The GitHub repository Lowo0/EKSIM contains a labelled image folder "pisang" with 3 categories: matang, mentah, s matang. Examples follow, each with its label.

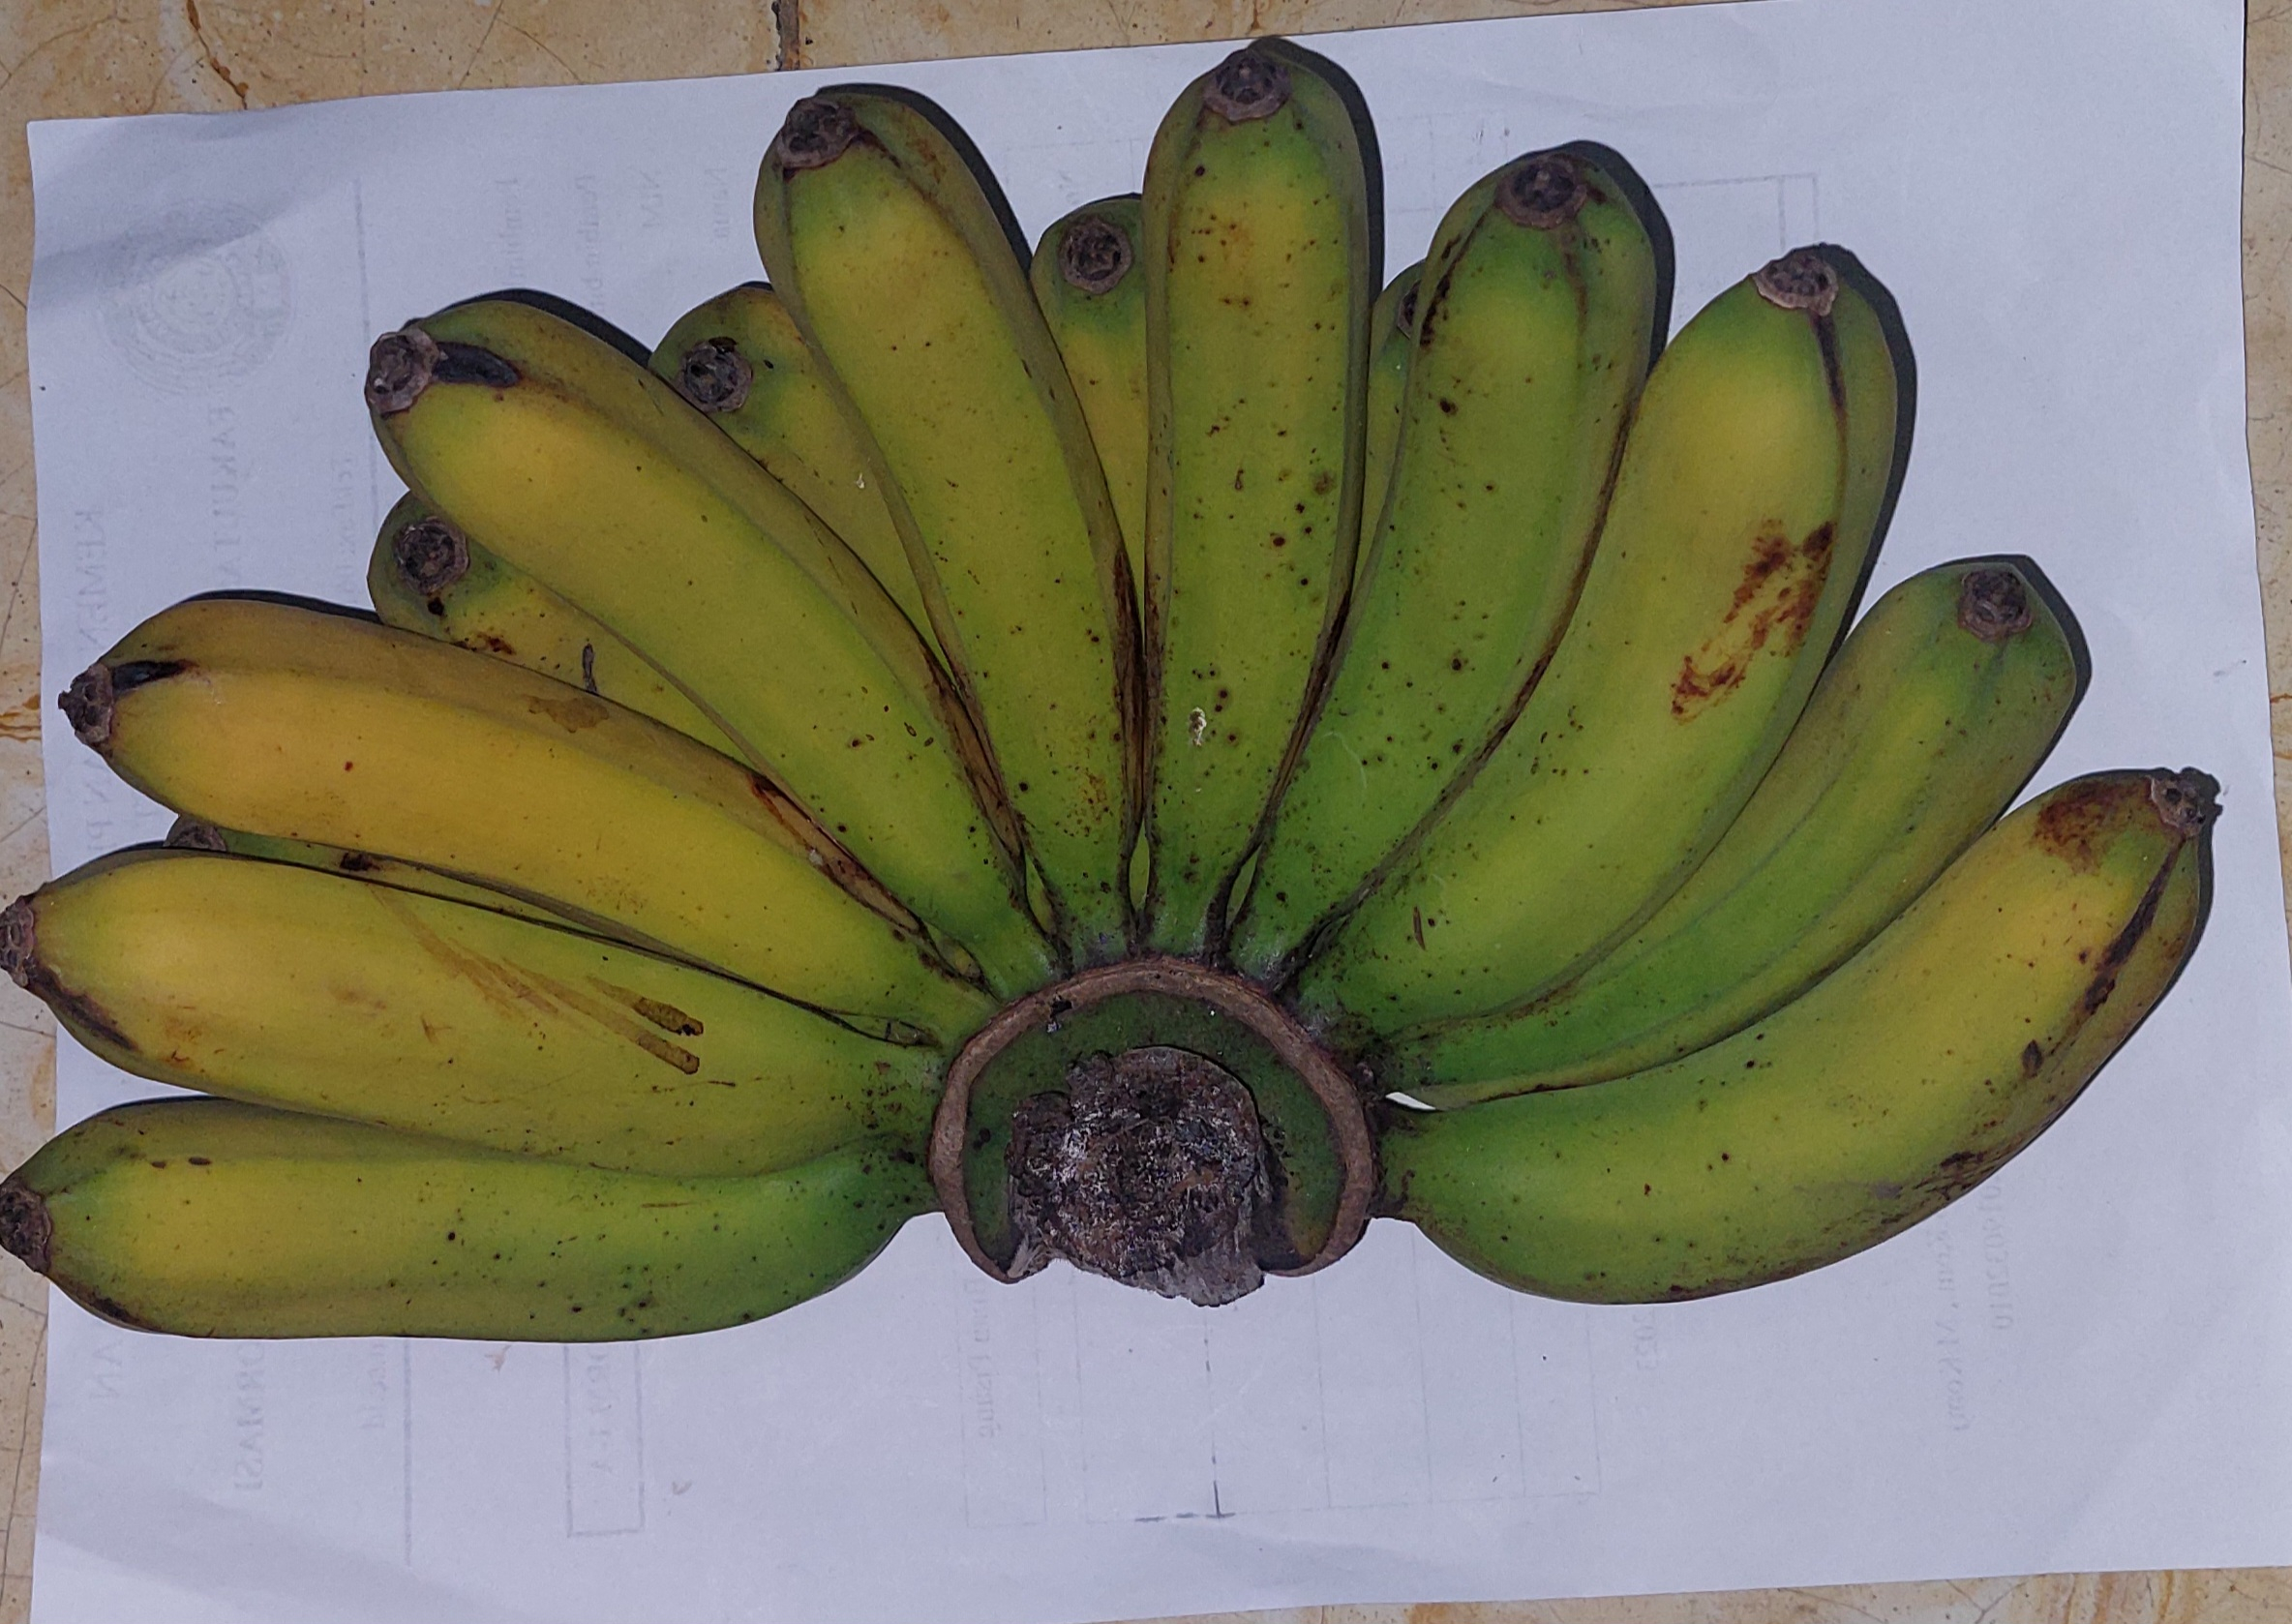
Label: s matang

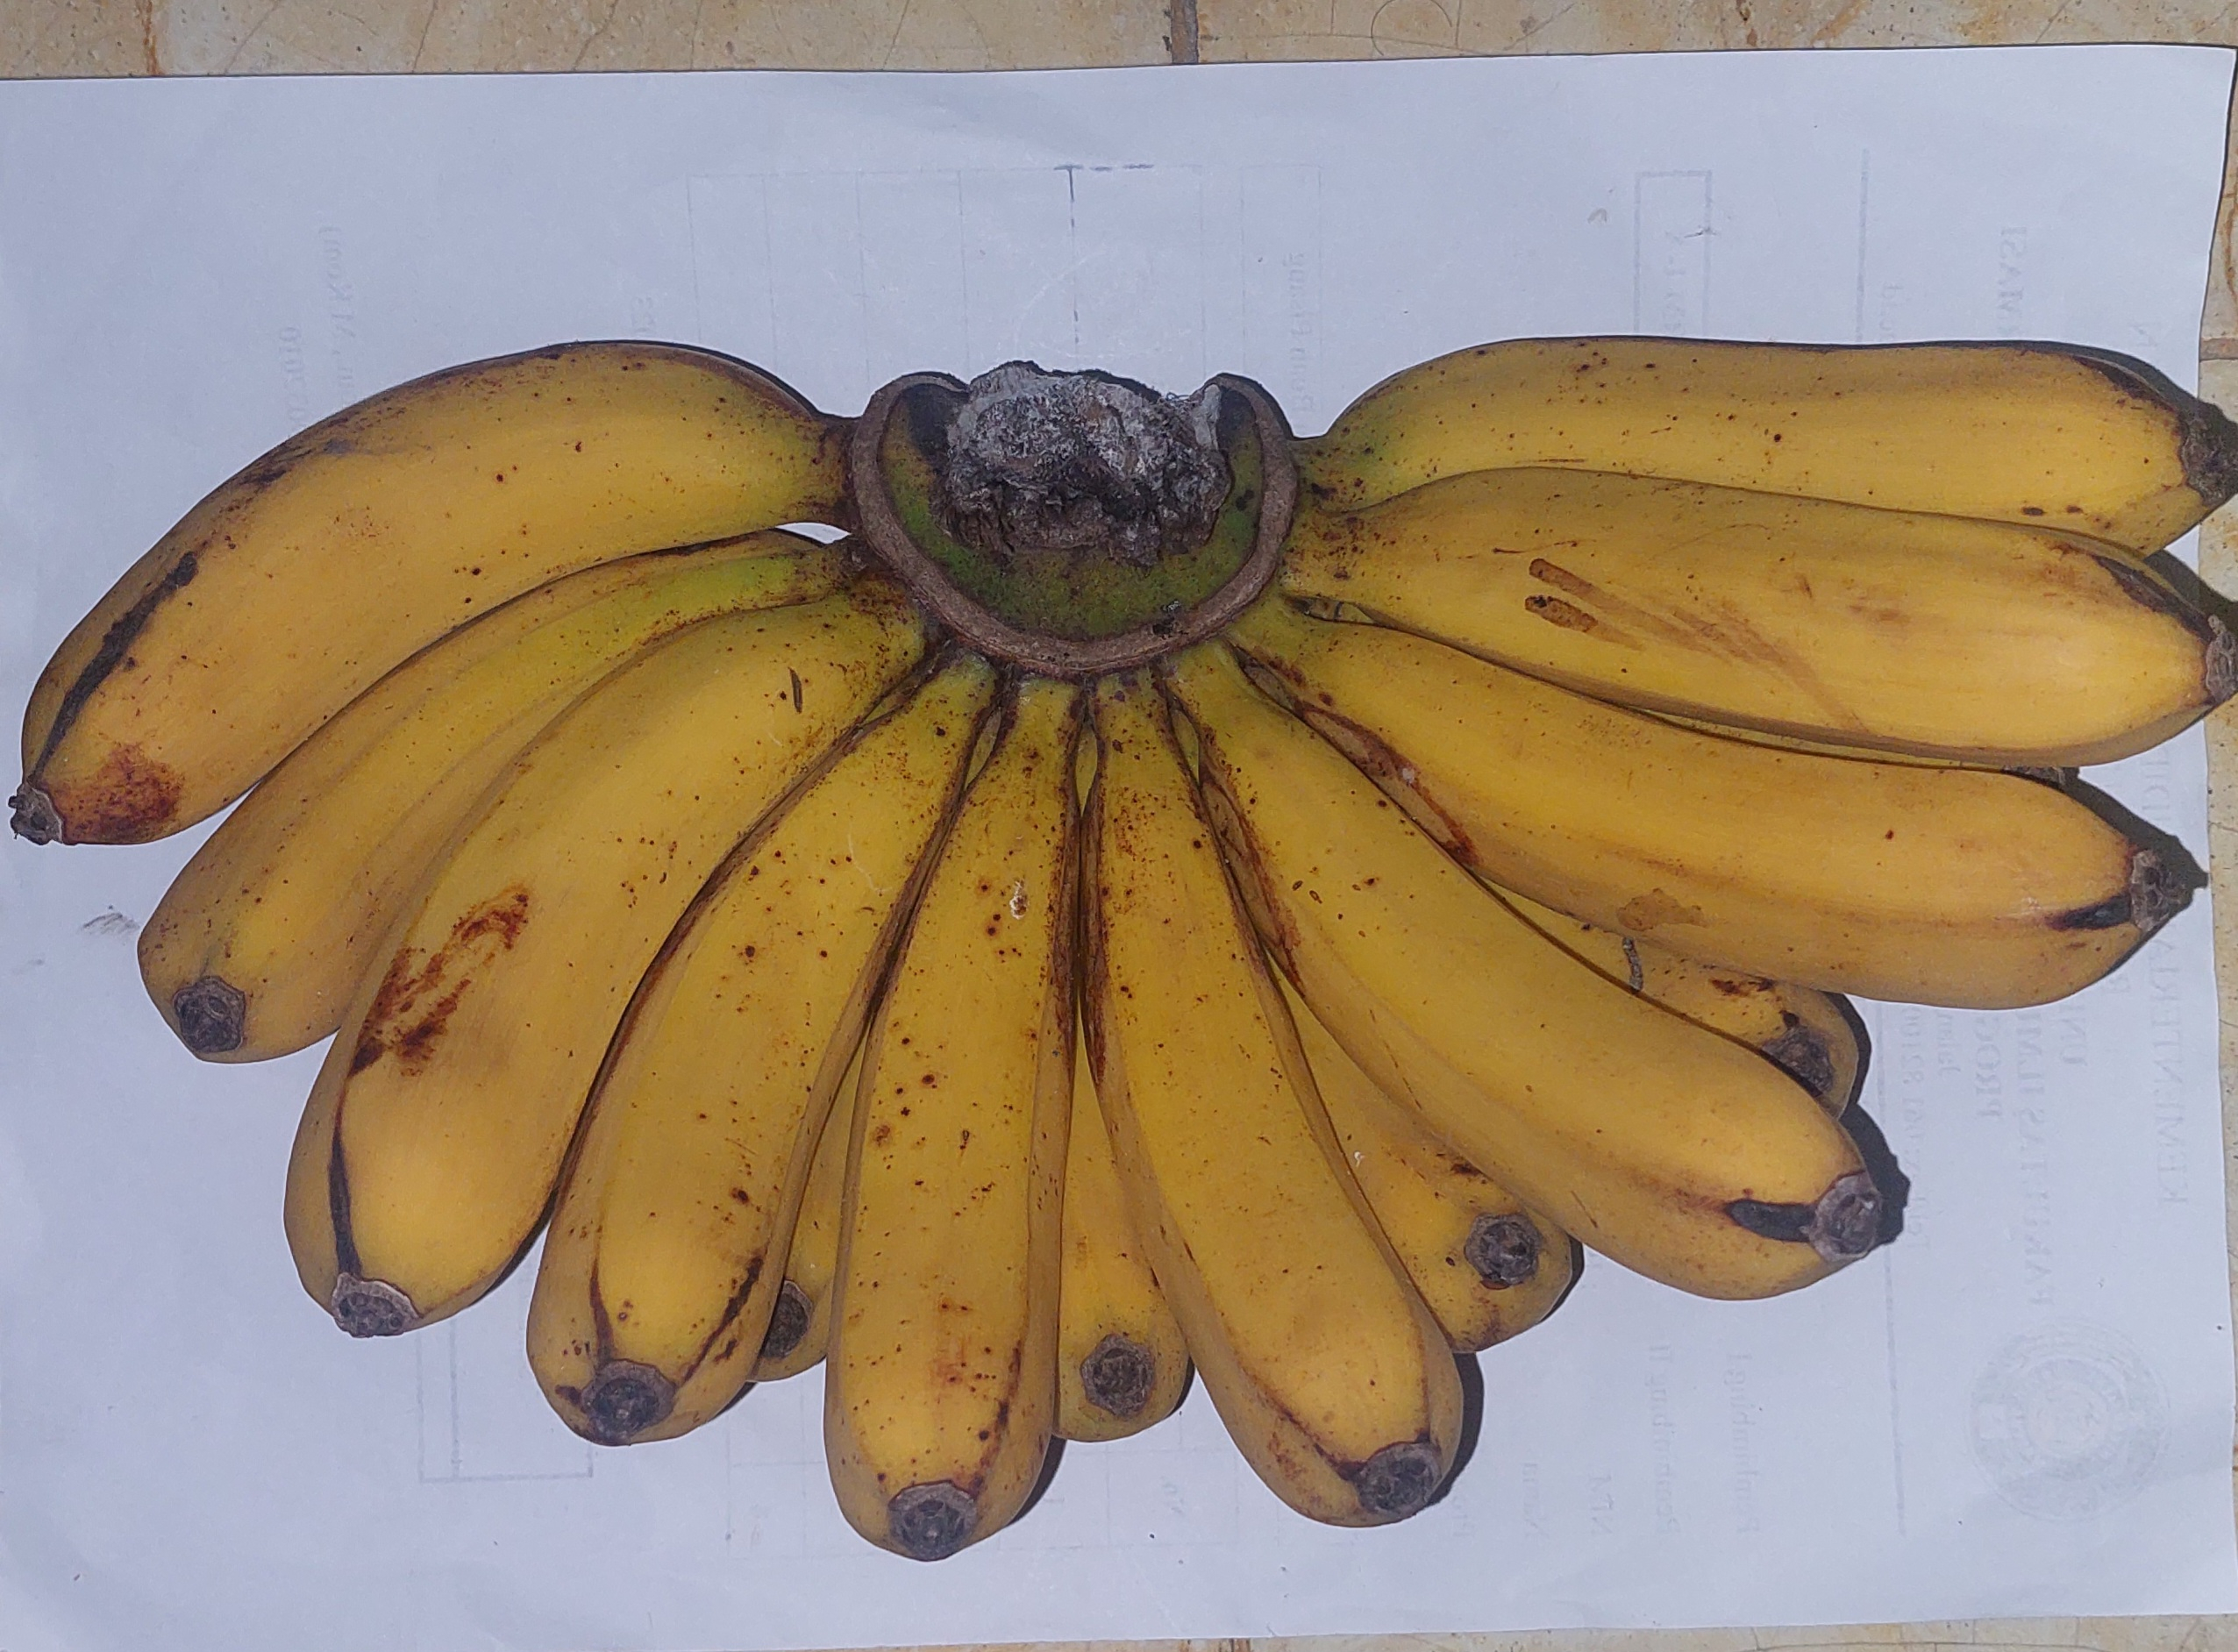
Label: matang

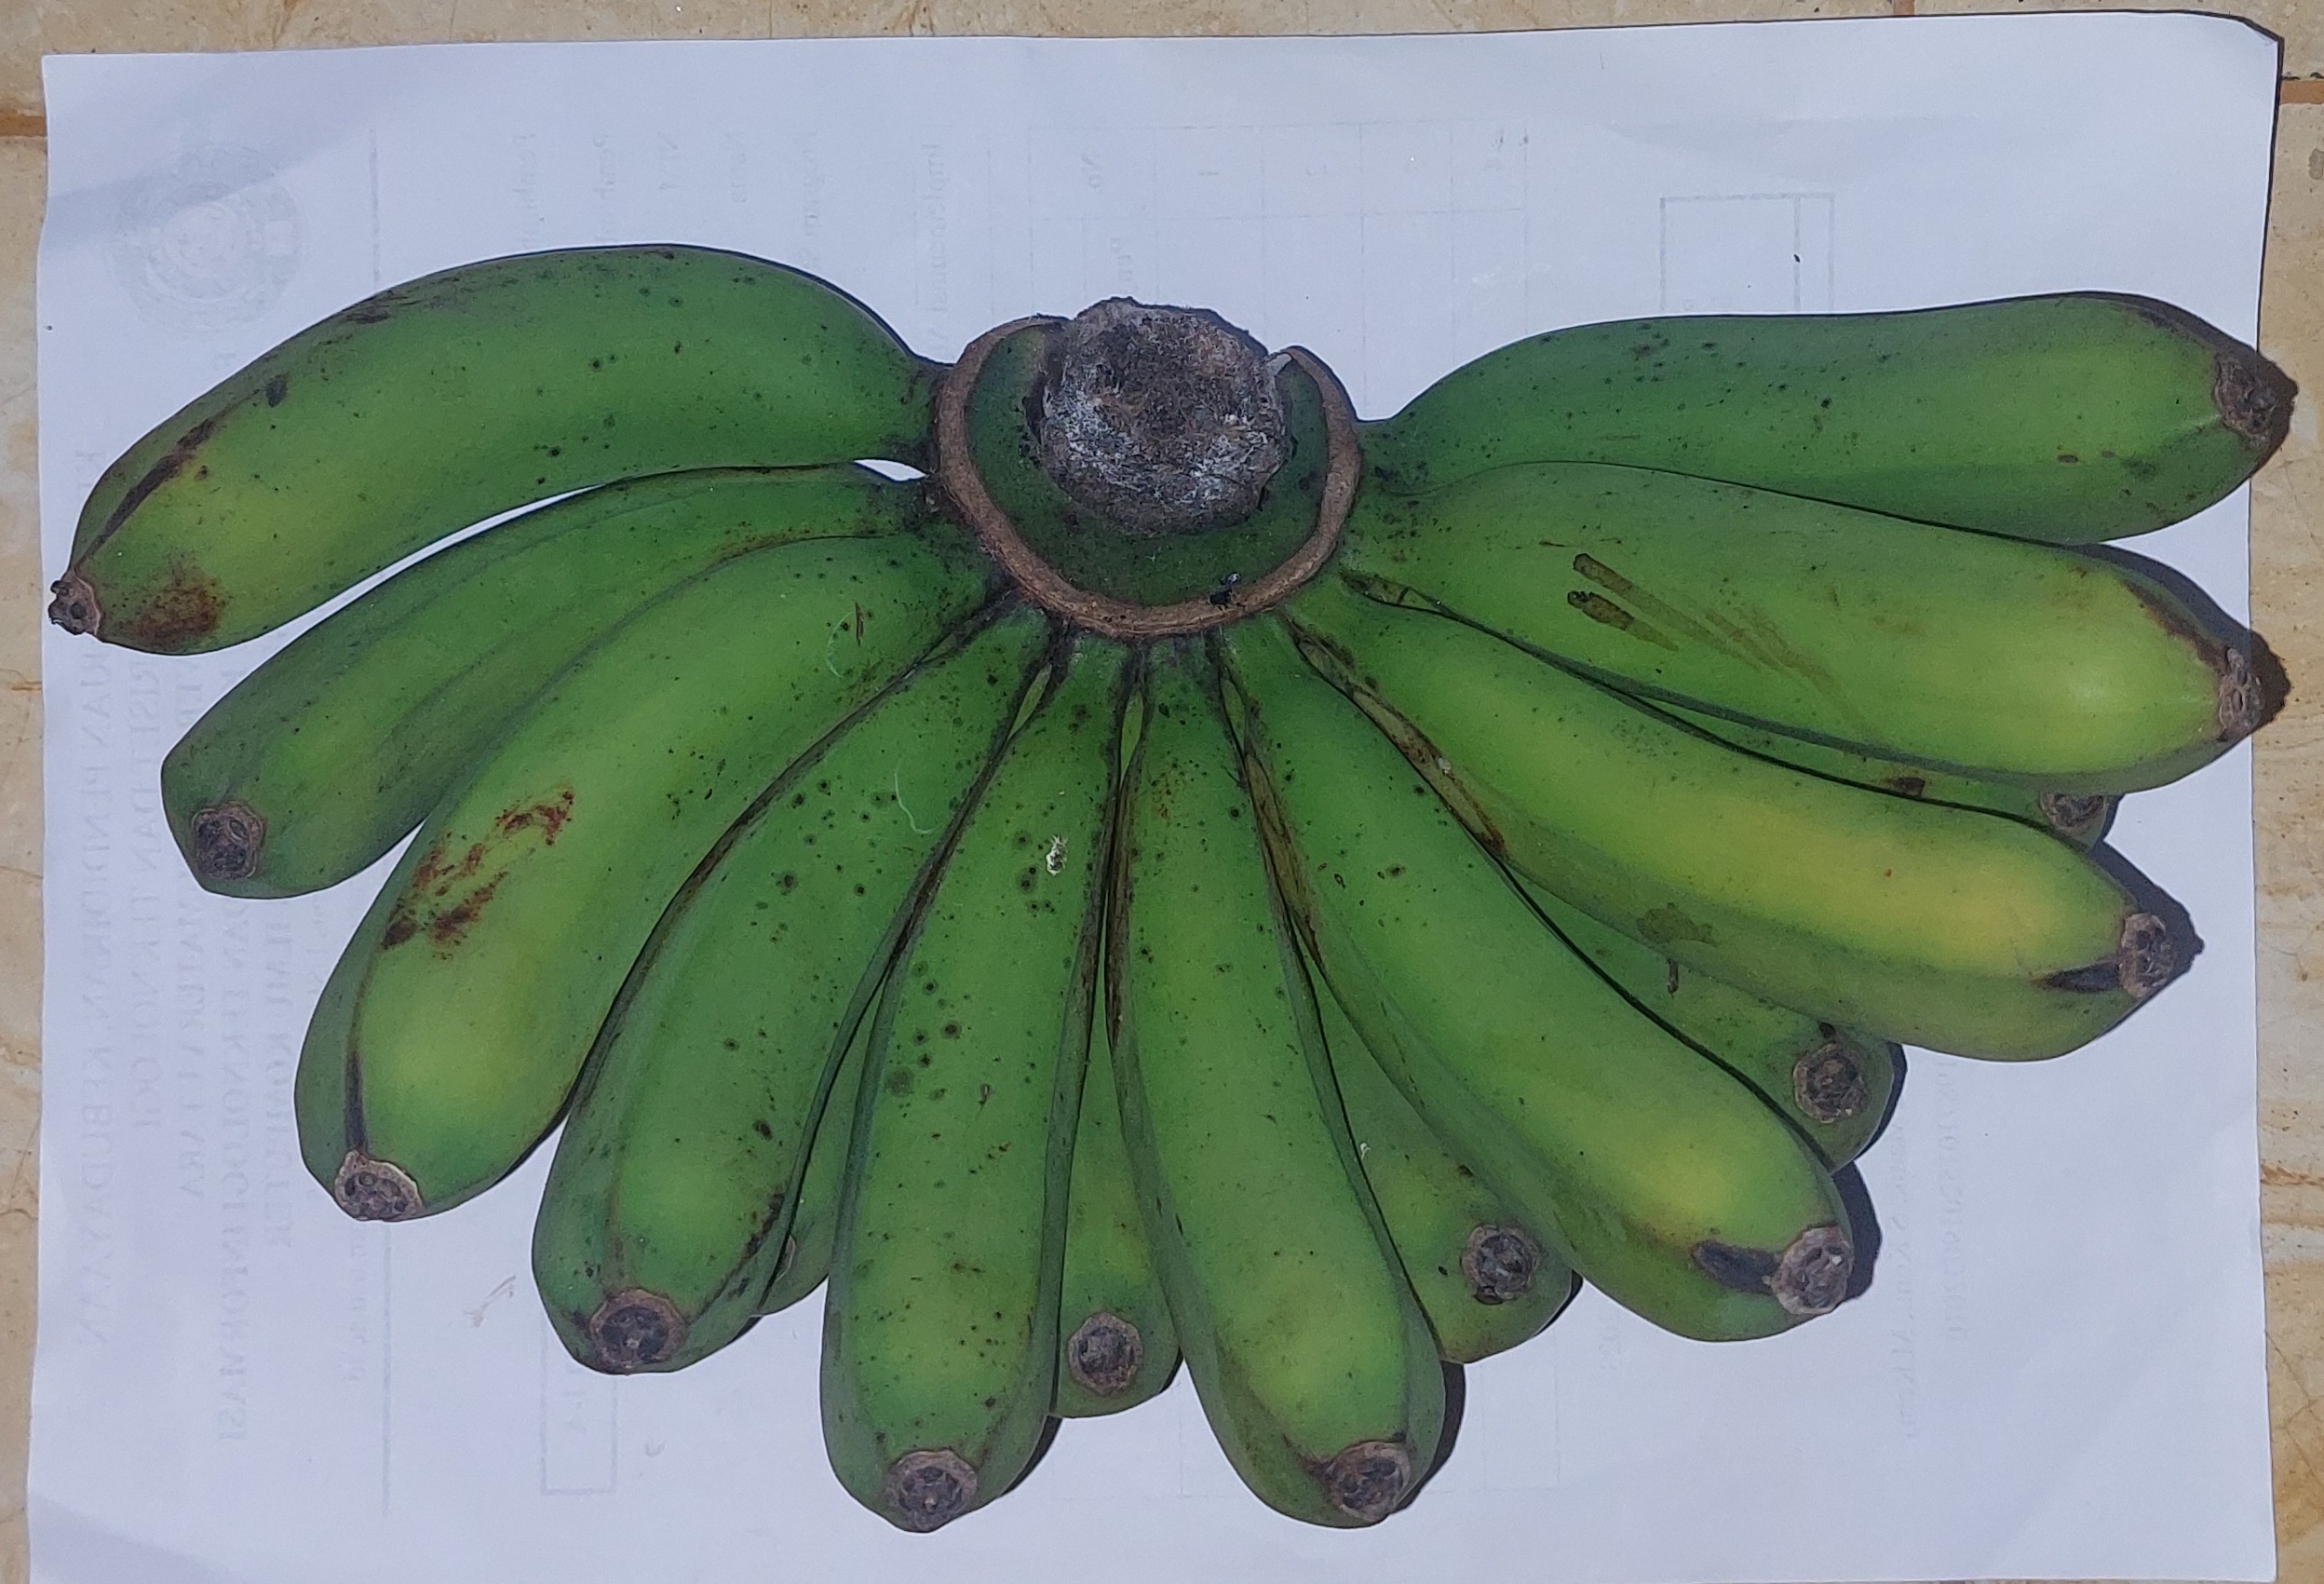
Label: mentah

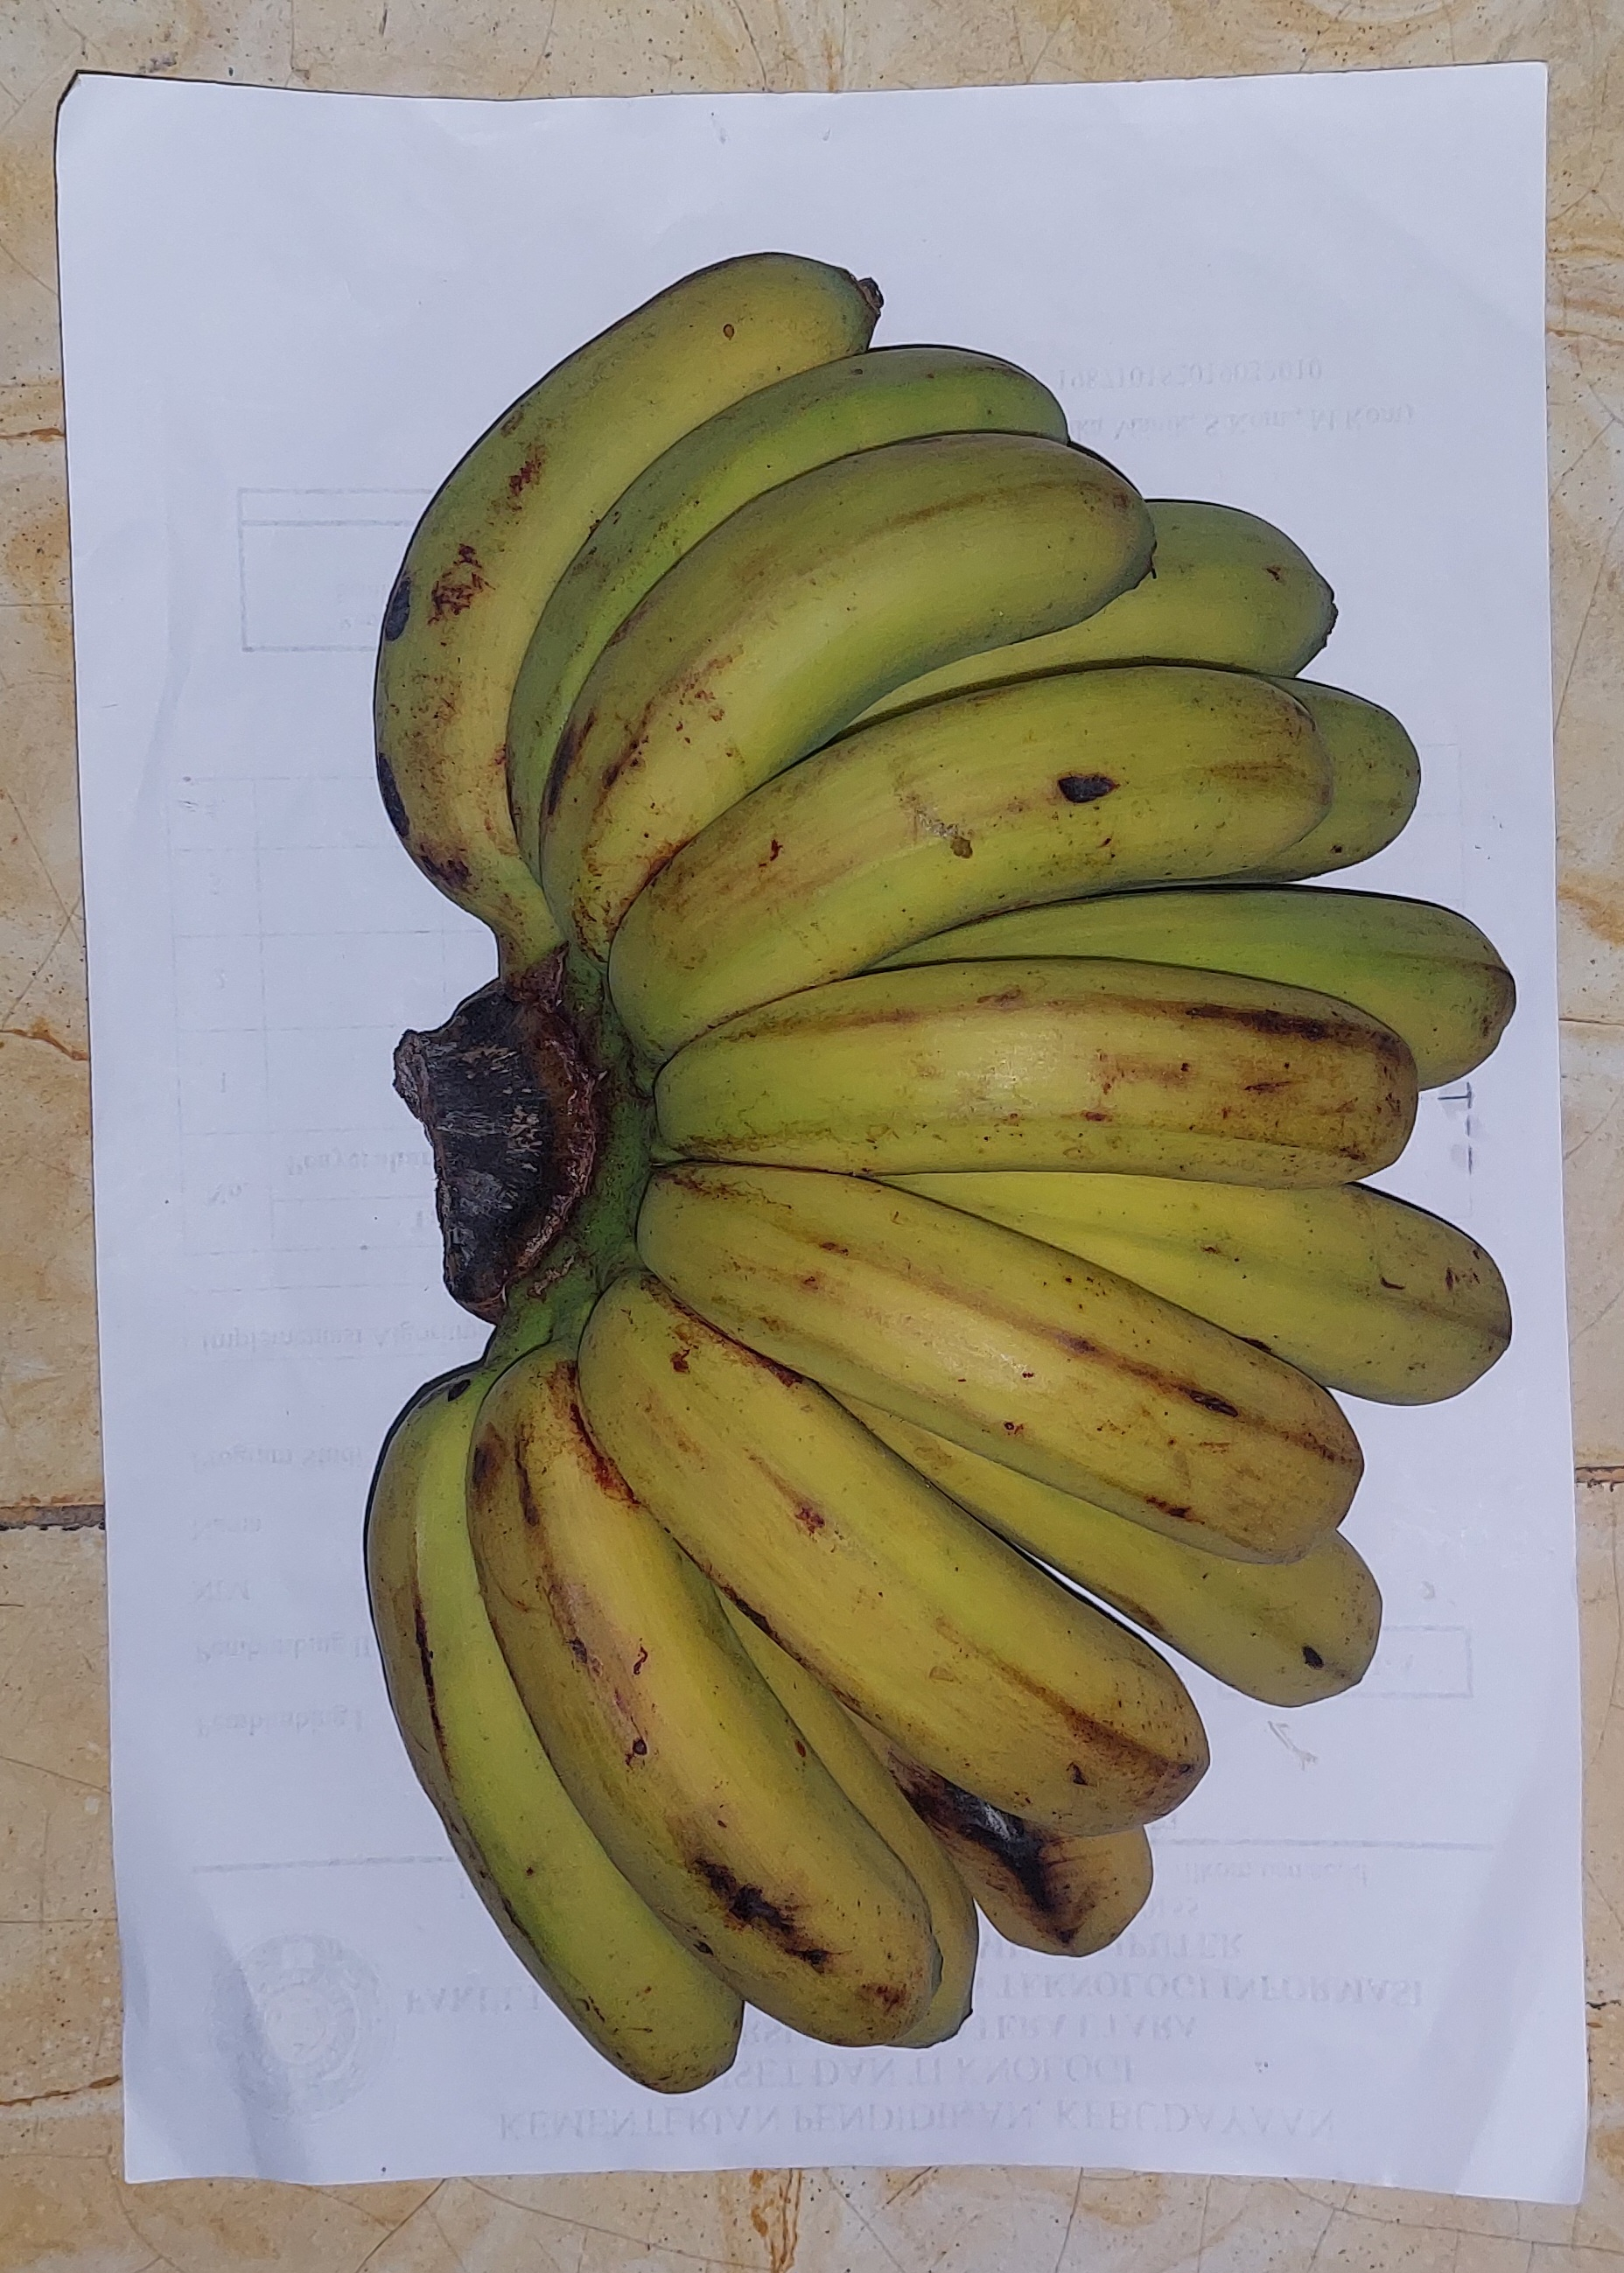
Label: s matang

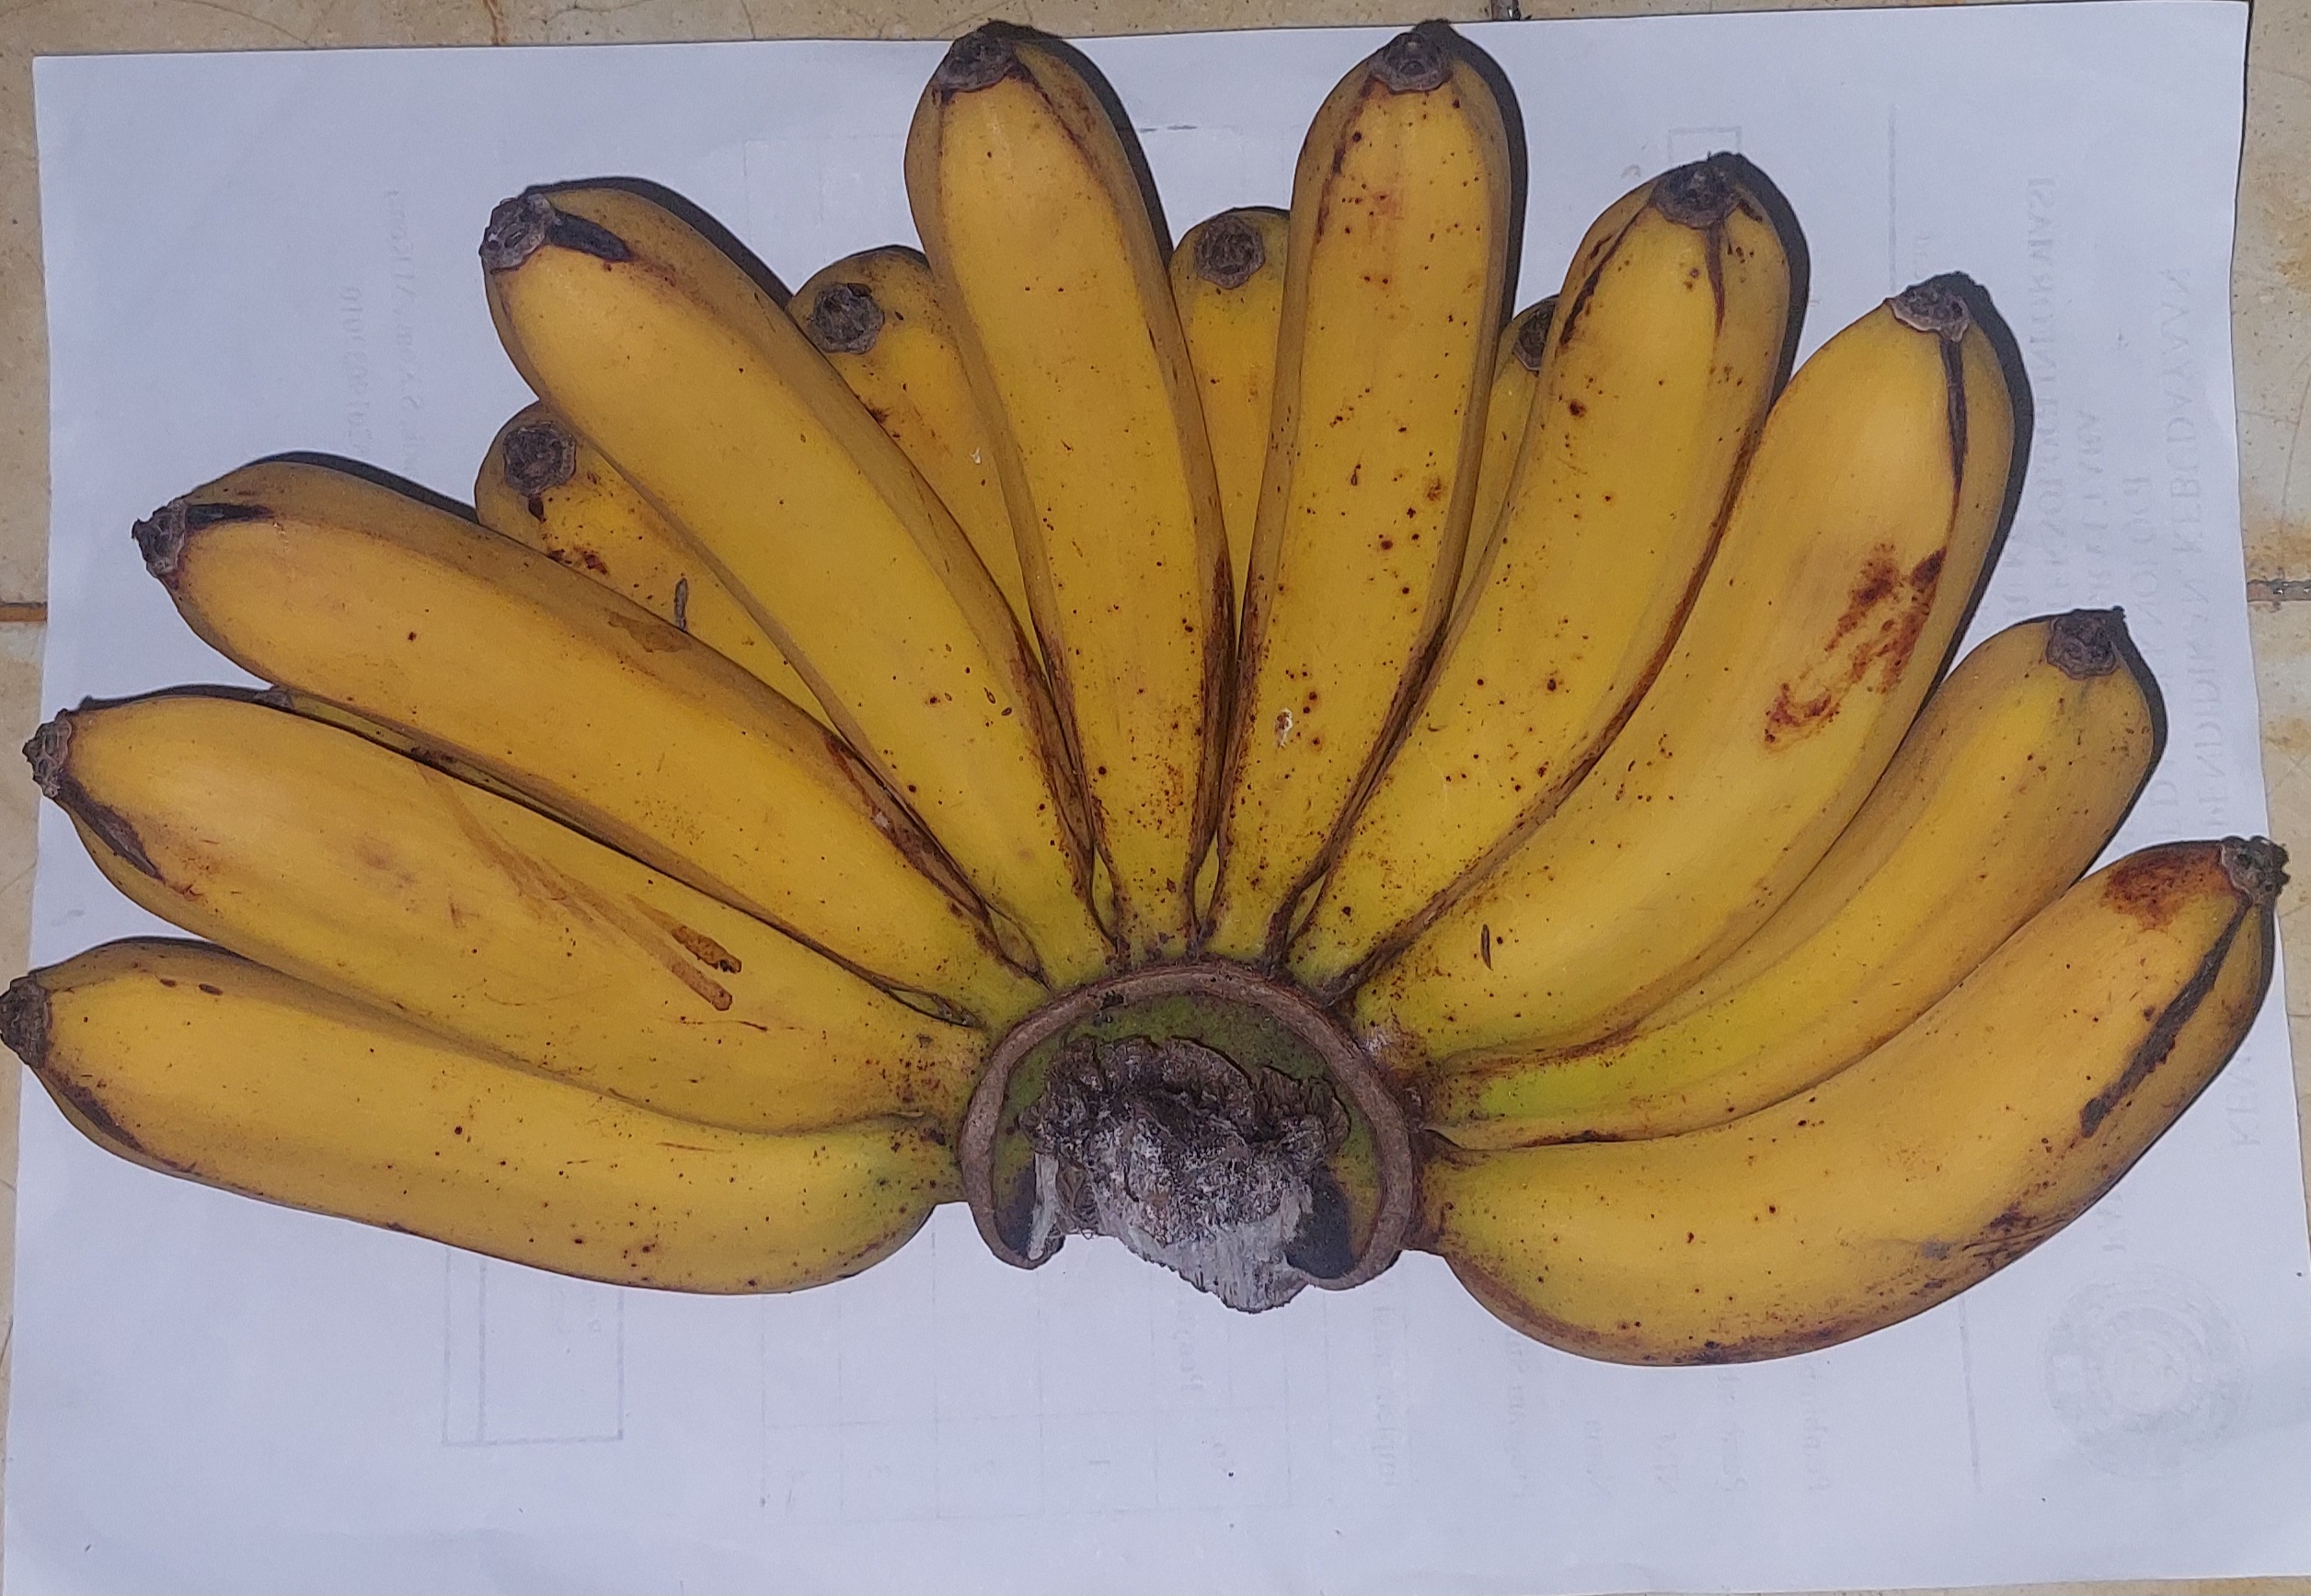
Label: matang

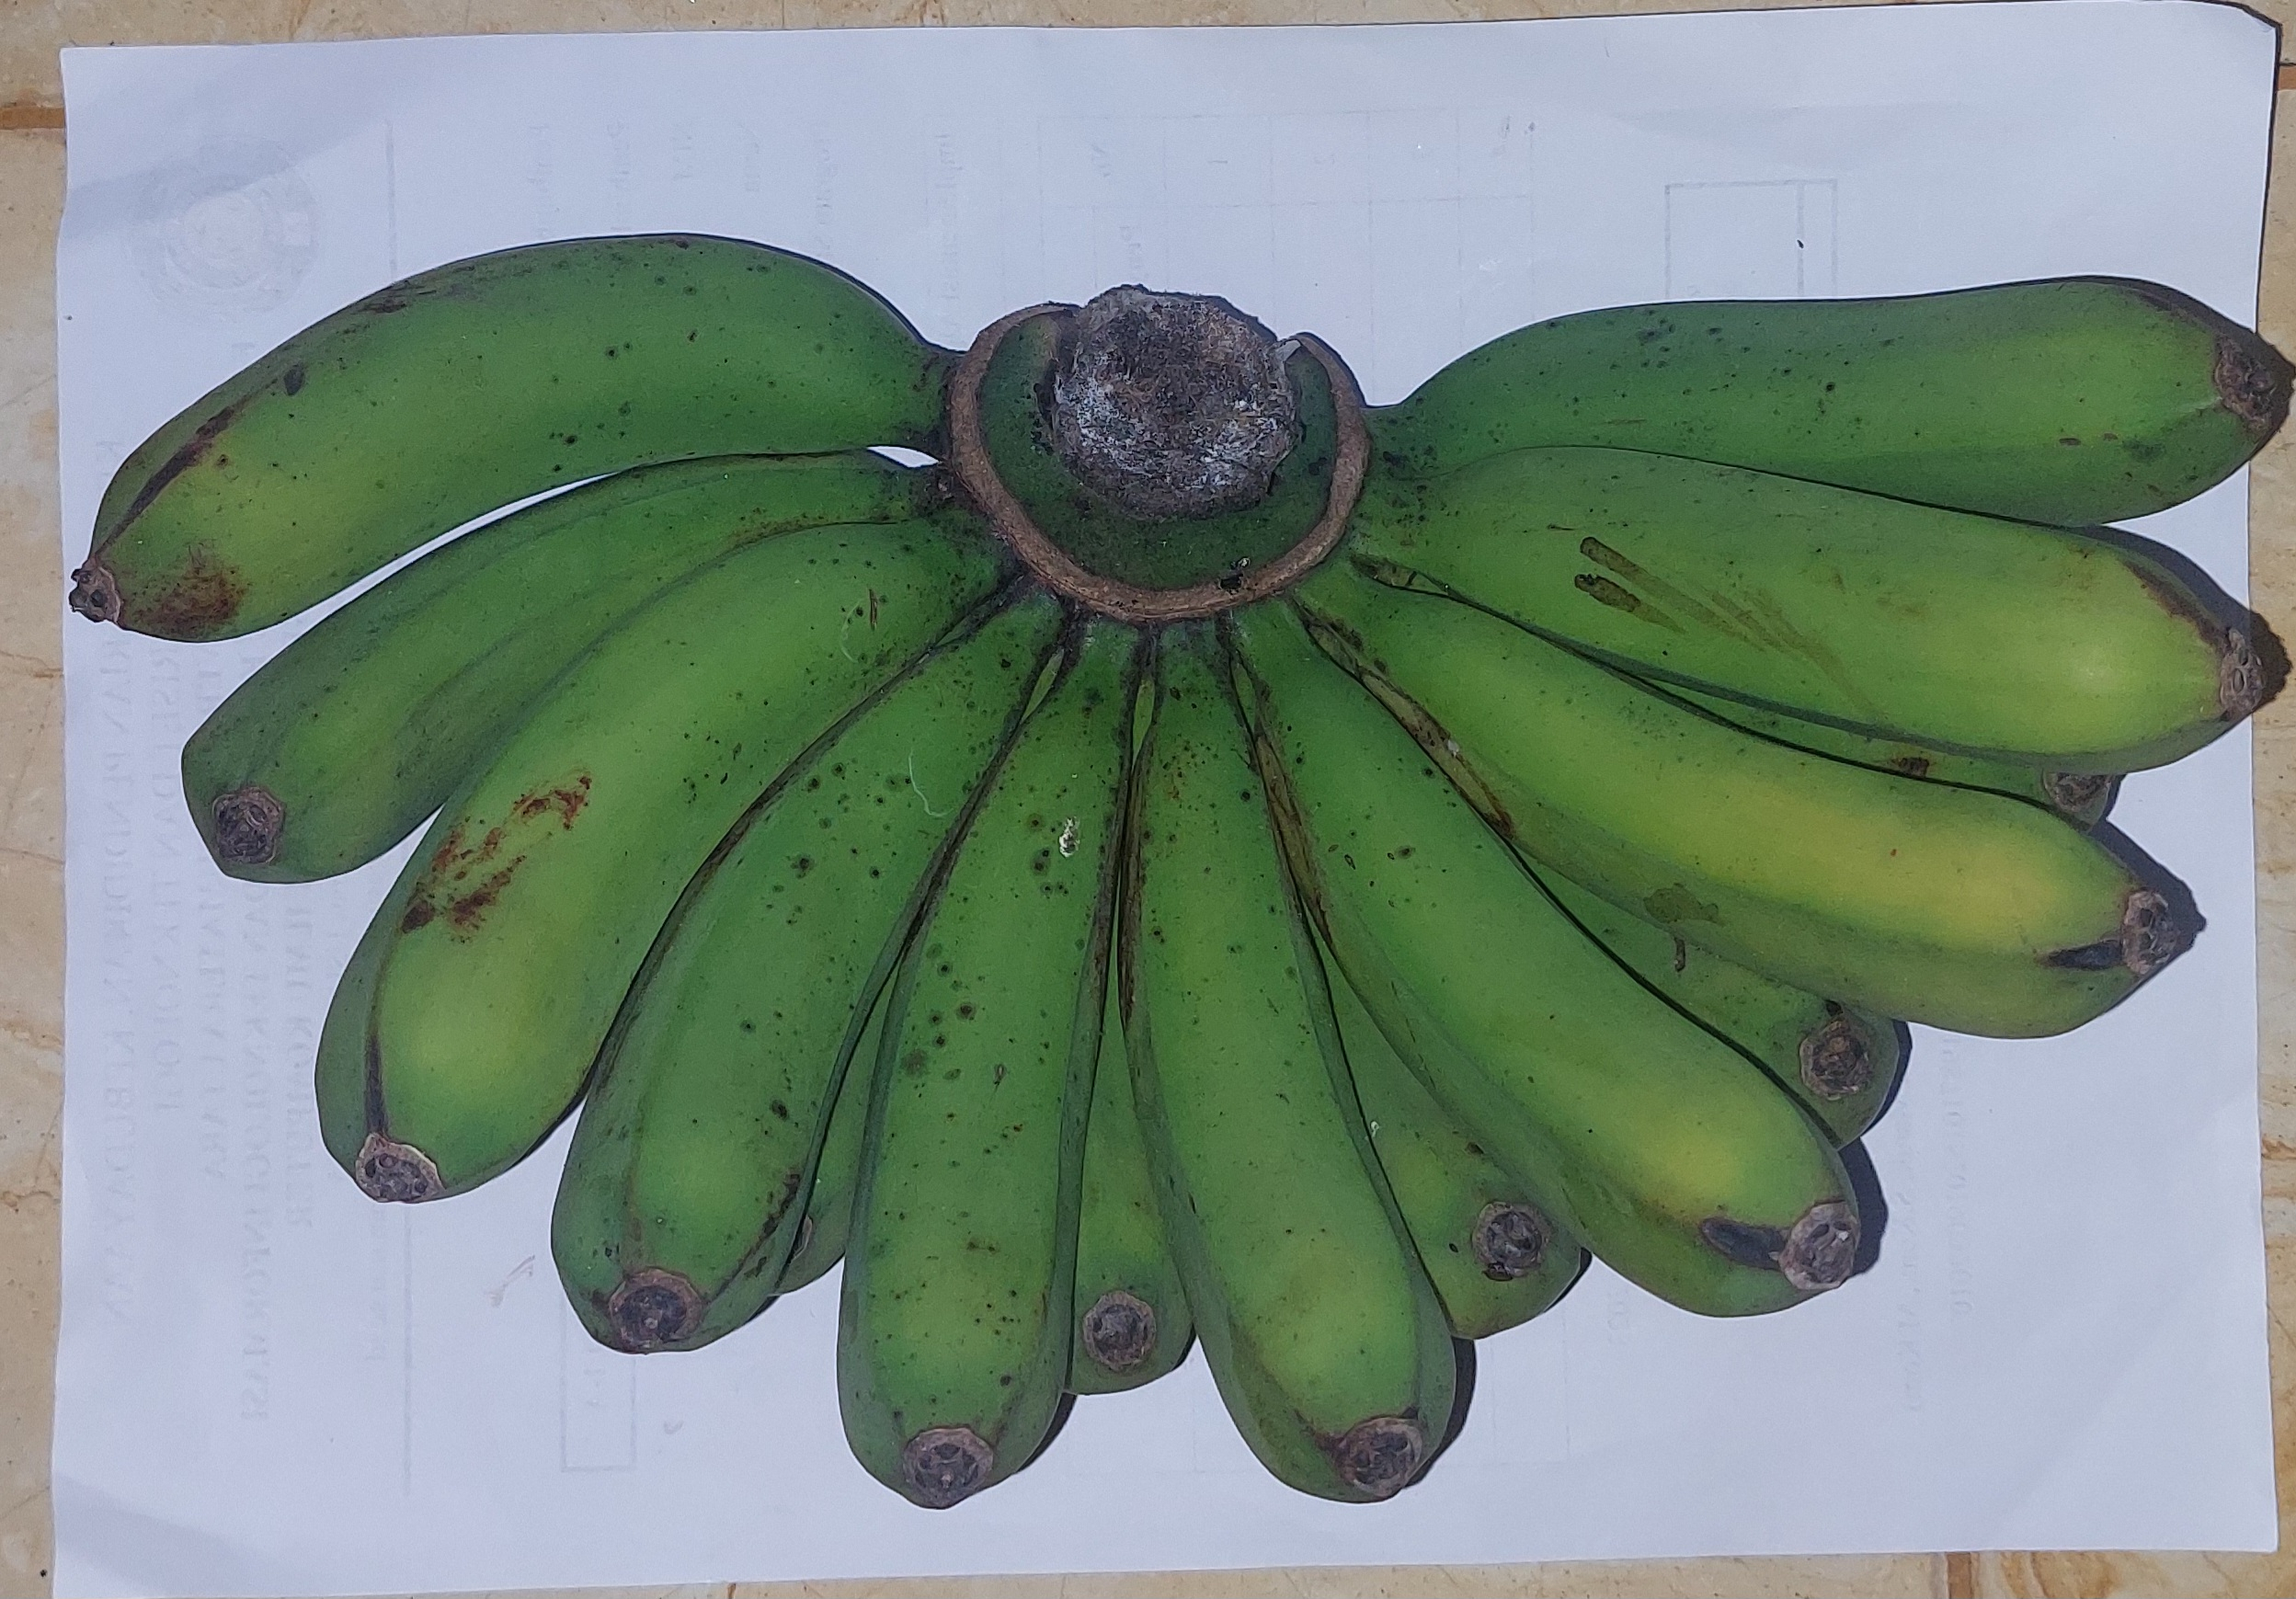
Label: mentah
